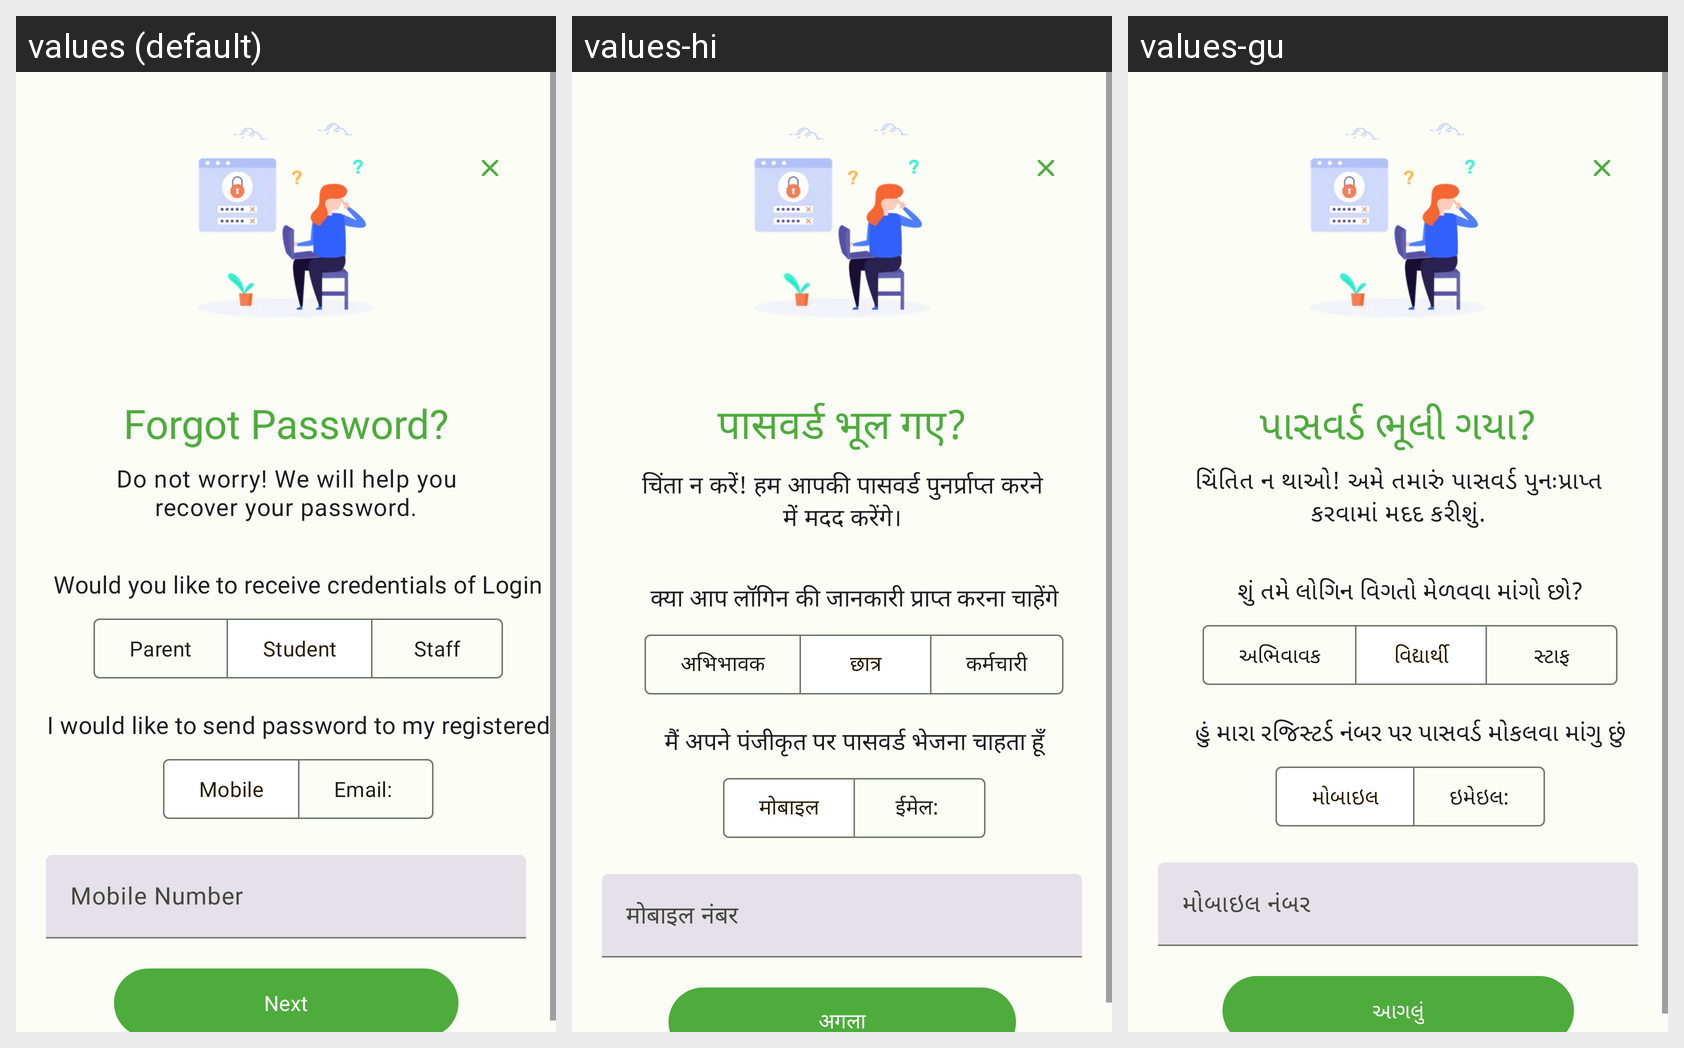

Locale-by-locale string values for the Android screen shown in this grid:
Android screen res/layout/fragment_forgot_password.xml rendered under 3 locales, left to right: values (default), values-hi, values-gu. Device: Nexus 5 (rendered at 1080×1920; each locale shown at half size, 540×960, under a caption strip naming it); theme Theme.ECarePro.
Strings drawn on this screen, with the default value and each locale's value (text and hints the layout hard-codes, and strings that could not be matched under every locale, appear in the picture but are not listed):

login_forgot_password_
  values: Forgot Password?
  values-hi: पासवर्ड भूल गए?
  values-gu: પાસવર્ડ ભૂલી ગયા?

do_not_worry_we_will_help_you_recover_your_password
  values: Do not worry! We will help you recover your password.
  values-hi: चिंता न करें! हम आपकी पासवर्ड पुनर्प्राप्त करने में मदद करेंगे।
  values-gu: ચિંતિત ન થાઓ! અમે તમારું પાસવર્ડ પુનઃપ્રાપ્ત કરવામાં મદદ કરીશું.

would_you_like_to_receive_credentials_of_login
  values: Would you like to receive credentials of Login
  values-hi: क्या आप लॉगिन की जानकारी प्राप्त करना चाहेंगे
  values-gu: શું તમે લોગિન વિગતો મેળવવા માંગો છો?

parent
  values: Parent
  values-hi: अभिभावक
  values-gu: અભિવાવક

student
  values: Student
  values-hi: छात्र
  values-gu: વિદ્યાર્થી

staff
  values: Staff
  values-hi: कर्मचारी
  values-gu: સ્ટાફ

i_would_like_to_send_password_to_my_registered
  values: I would like to send password to my registered
  values-hi: मैं अपने पंजीकृत पर पासवर्ड भेजना चाहता हूँ
  values-gu: હું મારા રજિસ્ટર્ડ નંબર પર પાસવર્ડ મોકલવા માંગુ છું

mobile
  values: Mobile
  values-hi: मोबाइल
  values-gu: મોબાઇલ

email
  values: Email: 
  values-hi: ईमेल: 
  values-gu: ઇમેઇલ:

mobile_number
  values: Mobile Number
  values-hi: मोबाइल नंबर
  values-gu: મોબાઇલ નંબર

login_next
  values: Next
  values-hi: अगला
  values-gu: આગલું
